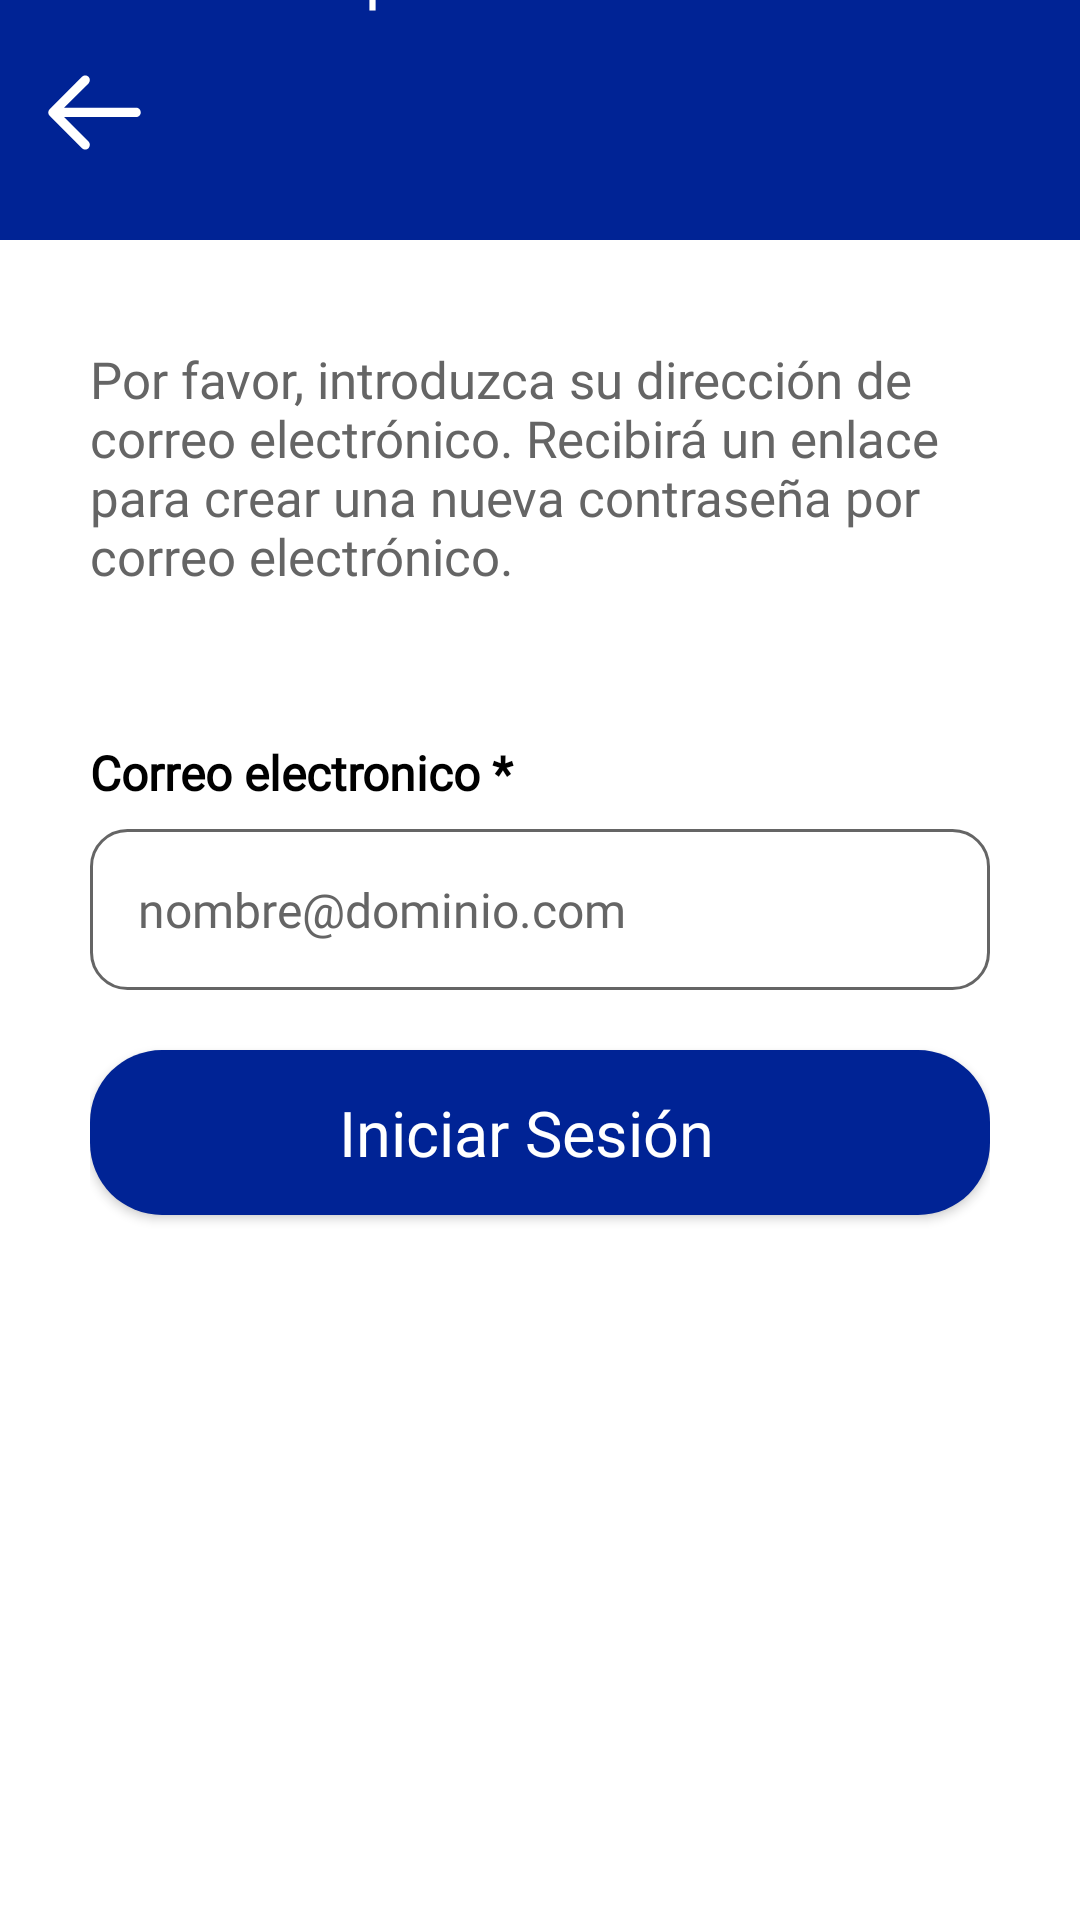

This screen was rendered from an Android layout file. Write that file and the resources it references.
<!-- AndroidManifest.xml: application theme Theme.BembosAppOriginal -->
<!-- res/layout/fragment_recuperar_contra.xml -->
<?xml version="1.0" encoding="utf-8"?>
<FrameLayout
    xmlns:android="http://schemas.android.com/apk/res/android"
    xmlns:tools="http://schemas.android.com/tools"
    xmlns:app="http://schemas.android.com/apk/res-auto"
    android:layout_width="match_parent"
    android:layout_height="match_parent"
    android:background="@color/white"
    tools:context=".ui.RecuperarContra">

    <View
        android:id="@+id/toolbar"
        android:background="@color/dark_blue"
        android:layout_width="match_parent"
        android:layout_height="80dp" />

    <TextView
        android:layout_width="wrap_content"
        android:layout_height="wrap_content"
        android:layout_gravity="center"
        android:textSize="22sp"
        android:layout_marginTop="-330dp"
        android:text="@string/recuperar_contrase"
        android:textColor="@color/white"
        android:fontFamily="@font/oswald_regular"/>

    <ImageView
        android:id="@+id/ivIzquierda"
        android:layout_width="55dp"
        android:layout_height="55dp"
        android:padding="9dp"
        android:clickable="true"
        android:contentDescription="@string/nextbutton"
        android:focusable="true"
        android:layout_marginStart="4dp"
        android:src="@drawable/ic_left"
        android:layout_marginTop="10dp" />



    <LinearLayout
        android:layout_width="match_parent"
        android:layout_height="300dp"
        android:layout_marginHorizontal="30dp"
        android:layout_marginTop="115dp"
        android:orientation="vertical" >

        <TextView
            android:layout_width="match_parent"
            android:layout_height="wrap_content"
            android:layout_gravity="center"
            android:textSize="17sp"
            android:text="@string/introduccion"
            android:textColor="@color/dim_gray"
            android:fontFamily="@font/crimson_regular"/>


        <TextView
            android:layout_width="match_parent"
            android:layout_height="wrap_content"
            android:layout_marginTop="50dp"
            android:text="@string/Correo_electronico"
            android:textColor="@color/black"
            android:textSize="16sp"
            android:textStyle="bold"
            android:fontFamily="@font/crimson_regular" />


        <com.google.android.material.textfield.TextInputLayout
            android:id="@+id/tilCorreo"
            android:layout_width="match_parent"
            android:layout_height="wrap_content"
            android:layout_marginTop="8dp"
            app:endIconMode="clear_text"
            app:hintEnabled="false">

            <com.google.android.material.textfield.TextInputEditText
                android:layout_width="match_parent"
                android:layout_height="wrap_content"
                android:minHeight="48dp"
                android:background="@drawable/se_bg_edt_white"
                android:inputType="textEmailAddress"
                android:padding="16dp"
                android:textSize="16sp"
                android:textColorHint="@color/dim_gray"
                android:hint="nombre@dominio.com"
                android:fontFamily="@font/crimson_regular" />

        </com.google.android.material.textfield.TextInputLayout>


        <Button
            android:id="@+id/btnIngresar"
            android:layout_width="match_parent"
            android:layout_height="55dp"
            android:layout_gravity="center"
            android:layout_marginTop="20dp"
            android:background="@drawable/sh_bg_btn_dark_blue"
            android:fontFamily="@font/oswald_regular"
            android:text="@string/ingresar"
            android:textAllCaps="false"
            android:textColor="@color/white"
            android:textSize="21sp"
            android:paddingStart="10dp"
            android:paddingEnd="19dp" />

    </LinearLayout>
</FrameLayout>
<!-- resources referenced by this layout -->
<resources>
  <color name="black">#000000</color>
  <color name="dark_blue">#002395</color>
  <color name="dim_gray">#656565</color>
  <color name="white">#FFFFFF</color>
  <!-- drawable ic_left (drawable) -->
  <vector xmlns:android="http://schemas.android.com/apk/res/android" android:height="24dp" android:viewportHeight="96" android:viewportWidth="96" android:width="24dp">
        
      <path android:fillColor="@color/white" android:pathData="M83.999,43.999H21.656l21.172,-21.172c1.562,-1.562 1.561,-4.094 0,-5.657c-1.562,-1.562 -4.094,-1.562 -5.657,0l-28,28c-1.562,1.562 -1.562,4.095 -0.001,5.656l28,28c0.781,0.781 1.805,1.172 2.829,1.172c1.023,0 2.047,-0.391 2.829,-1.173c1.562,-1.561 1.561,-4.094 0,-5.655L21.655,51.999h62.344c2.209,0 4.001,-1.792 4,-4C87.999,45.79 86.208,43.999 83.999,43.999z"/>
      
  </vector>
  <!-- drawable se_bg_edt_white (drawable) -->
  <?xml version="1.0" encoding="utf-8"?>
  <selector xmlns:android="http://schemas.android.com/apk/res/android">
  
      <item android:state_enabled="true" android:state_focused="true" >
          <shape android:shape="rectangle">
              <corners android:radius="12dp"/>
              <solid android:color="@color/white"/>
              <stroke android:color="@color/dark_blue" android:width="1dp"/>
          </shape>
      </item>
  
      <item android:state_enabled="true" >
          <shape android:shape="rectangle">
              <corners android:radius="12dp"/>
              <solid android:color="@color/white"/>
              <stroke android:color="@color/dim_gray" android:width="1dp"/>
          </shape>
      </item>
  
  </selector>
  <!-- drawable sh_bg_btn_dark_blue (drawable) -->
  <?xml version="1.0" encoding="utf-8"?>
  <selector xmlns:android="http://schemas.android.com/apk/res/android">
  
      <item android:state_enabled="true" android:state_focused="true" >
          <shape android:shape="rectangle">
              <corners android:radius="24dp"/>
              <solid android:color="@color/navy_blue"/>
          </shape>
      </item>
  
      <item android:state_enabled="true" >
          <shape android:shape="rectangle">
              <corners android:radius="24dp"/>
              <solid android:color="@color/dark_blue"/>
          </shape>
      </item>
  
  </selector>
  <string name="Correo_electronico">Correo electronico *</string>
  <string name="ingresar">Iniciar Sesión</string>
  <string name="introduccion">Por favor, introduzca su dirección de correo electrónico. Recibirá un enlace para crear una nueva contraseña por correo electrónico.</string>
  <string name="nextbutton">nextbutton</string>
  <string name="recuperar_contrase">Recuperar contraseña</string>
  <style name="Theme.BembosAppOriginal" parent="Theme.MaterialComponents.DayNight.NoActionBar.Bridge">
  
          <item name="colorPrimary">@color/dark_blue</item>
          <item name="colorPrimaryVariant">@color/white</item>
          <item name="colorOnPrimary">@color/black</item>
  
          <item name="colorSecondary">@color/dim_gray</item>
          <item name="colorSecondaryVariant">@color/dark_blue</item>
          <item name="colorOnSecondary">@color/golden</item>
  
          <item name="android:statusBarColor">?attr/colorPrimaryVariant</item>
  
      </style>
  <color name="navy_blue">#021476</color>
  <color name="golden">#FFB500</color>
</resources>
